Image classification data set "Blueberry_maturiety" (Chrislandry98/IA_gestion_suivi_agricole on GitHub). Class labels (3): immature, mature, semi-mature.

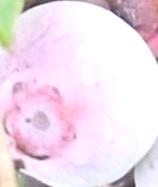
Label: semi-mature

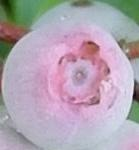
Label: semi-mature

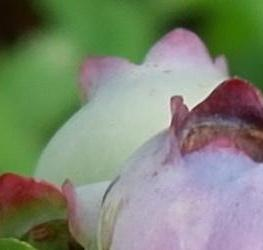
Label: immature

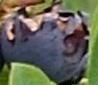
Label: mature

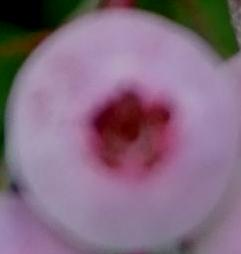
Label: semi-mature

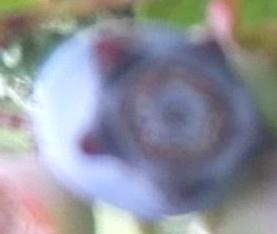
Label: mature
